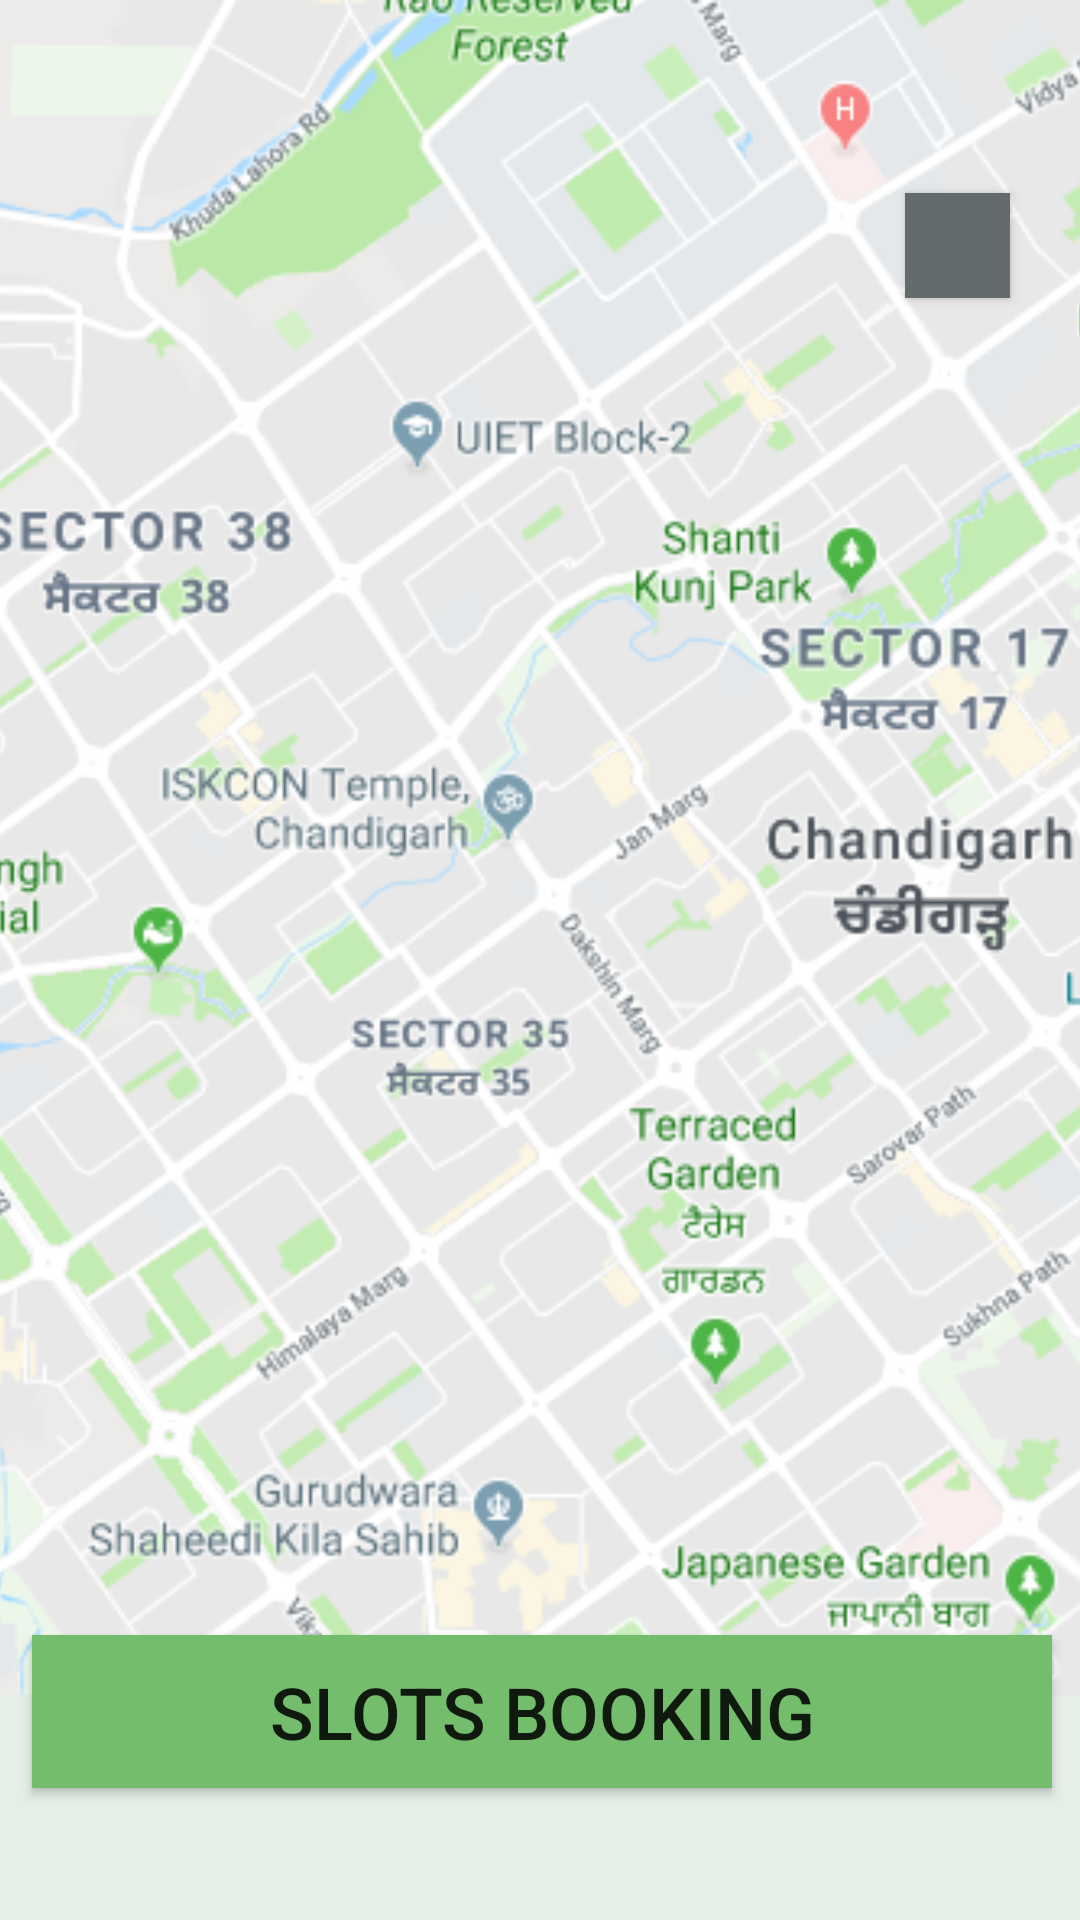

Android layout source for this screen:
<!-- AndroidManifest.xml: application theme AppTheme -->
<!-- res/layout/activity_map.xml -->
<?xml version="1.0" encoding="utf-8"?>
<android.support.constraint.ConstraintLayout xmlns:android="http://schemas.android.com/apk/res/android"
    xmlns:app="http://schemas.android.com/apk/res-auto"
    xmlns:tools="http://schemas.android.com/tools"
    android:layout_width="match_parent"
    android:layout_height="match_parent"
    tools:context=".Map"
    android:background="#e5efe8">

    <Button
    android:id="@+id/btn2"
    android:layout_width="340dp"
    android:layout_height="51dp"
    android:layout_marginStart="8dp"
    android:layout_marginLeft="8dp"
    android:layout_marginTop="8dp"
    android:layout_marginEnd="8dp"
    android:layout_marginRight="8dp"
    android:layout_marginBottom="44dp"
    android:background="#73bd6d"
    android:text="Slots Booking"
    android:textSize="24dp"
    app:layout_constraintBottom_toBottomOf="parent"
    app:layout_constraintEnd_toEndOf="parent"
    app:layout_constraintHorizontal_bias="0.661"
    app:layout_constraintStart_toStartOf="parent"
    app:layout_constraintTop_toTopOf="parent"
    app:layout_constraintVertical_bias="1.0" />


    <ImageView
        android:id="@+id/imgMap"
        android:layout_width="466dp"
        android:layout_height="565dp"
        app:layout_constraintBottom_toBottomOf="parent"
        app:layout_constraintEnd_toEndOf="parent"
        app:layout_constraintHorizontal_bias="0.508"
        app:layout_constraintStart_toStartOf="parent"
        app:layout_constraintTop_toTopOf="parent"
        app:layout_constraintVertical_bias="0.0"
        app:srcCompat="@drawable/map1" />

    <Button
        android:id="@+id/btn3"
        android:layout_width="35dp"
        android:layout_height="35dp"
        android:layout_marginStart="8dp"
        android:layout_marginLeft="8dp"
        android:layout_marginTop="8dp"
        android:layout_marginEnd="8dp"
        android:layout_marginRight="8dp"
        android:layout_marginBottom="44dp"
        android:background="#ff646b6d"
        app:layout_constraintBottom_toBottomOf="parent"
        app:layout_constraintEnd_toEndOf="parent"
        app:layout_constraintHorizontal_bias="0.95"
        app:layout_constraintStart_toStartOf="parent"
        app:layout_constraintTop_toTopOf="parent"
        app:layout_constraintVertical_bias="0.102" />


</android.support.constraint.ConstraintLayout>
<!-- resources referenced by this layout -->
<resources>
  <!-- drawable map1: png bitmap (drawable, 149486 bytes) -->
  <style name="AppTheme" parent="Theme.AppCompat.Light.NoActionBar">
          
          <item name="colorPrimary">@color/colorPrimary</item>
          <item name="colorPrimaryDark">@color/colorPrimaryDark</item>
          <item name="colorAccent">@color/colorAccent</item>
  0    </style>
  <color name="colorPrimary">#008577</color>
  <color name="colorPrimaryDark">#00574B</color>
  <color name="colorAccent">#D81B60</color>
</resources>
